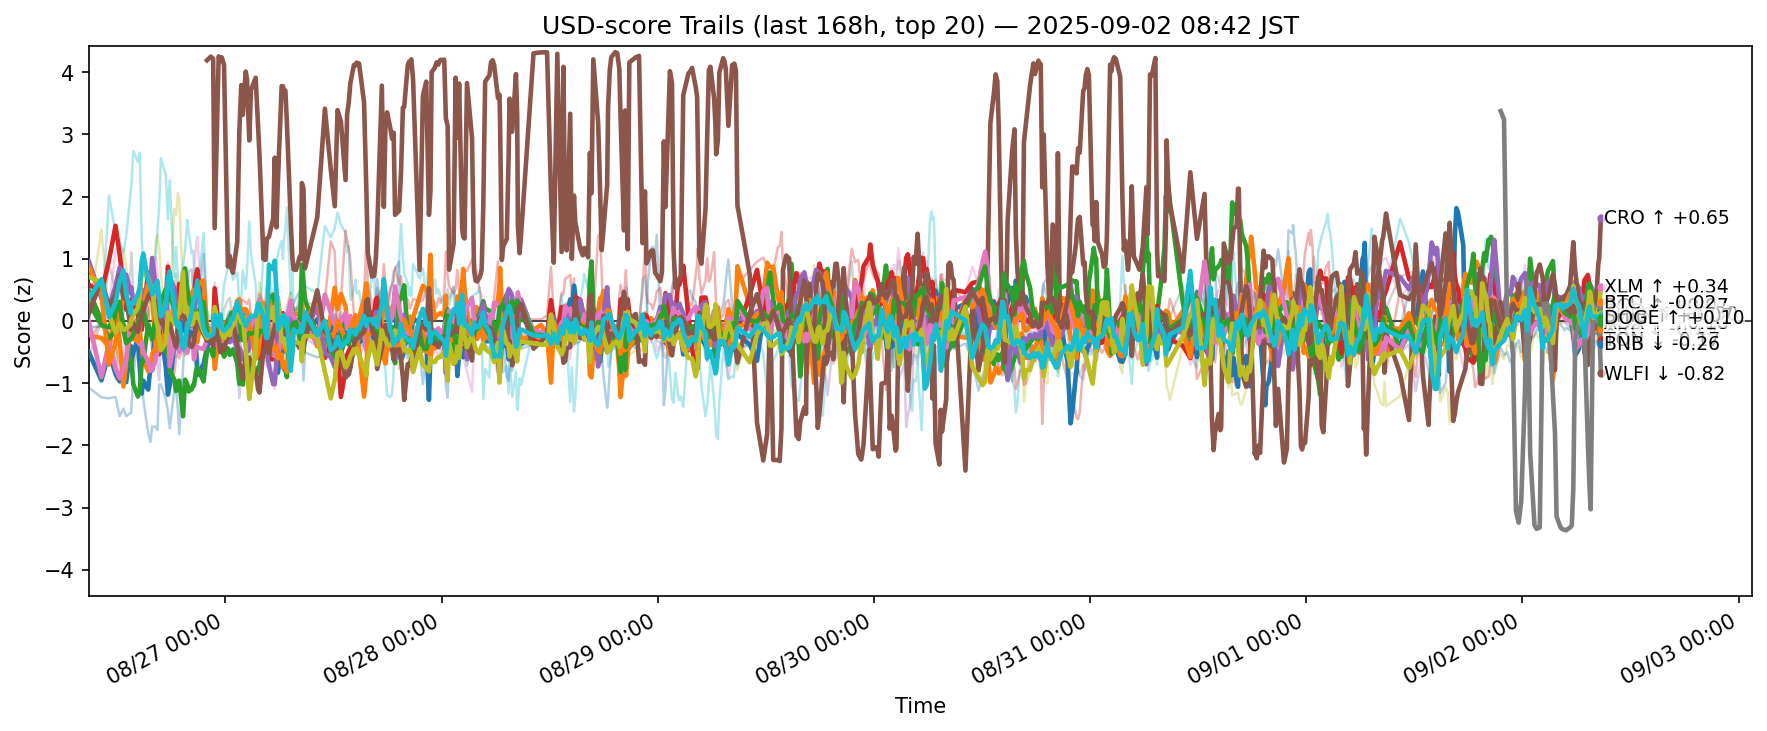

The data file committed next to this chart (first rows):
ts, side, symbol, score
2025-08-25 23:49:46.148030+00:00, usd, ADA, -0.4979
2025-08-25 23:49:46.148030+00:00, usd, AVAX, -0.2268
2025-08-25 23:49:46.148030+00:00, usd, BCH, 0.4931
2025-08-25 23:49:46.148030+00:00, usd, BNB, 0.5878
2025-08-25 23:49:46.148030+00:00, usd, BTC, 0.9691
2025-08-25 23:49:46.148030+00:00, usd, DOGE, 0.003316
2025-08-25 23:49:46.148030+00:00, usd, DOT, -0.8378
2025-08-25 23:49:46.148030+00:00, usd, ETH, -0.1084
2025-08-25 23:49:46.148030+00:00, usd, HBAR, 0.09197
2025-08-25 23:49:46.148030+00:00, usd, HYPE, -0.08913
2025-08-25 23:49:46.148030+00:00, usd, LINK, -1.07
2025-08-25 23:49:46.148030+00:00, usd, LTC, 0.8722
2025-08-25 23:49:46.148030+00:00, usd, SHIB, 0.2954
2025-08-25 23:49:46.148030+00:00, usd, SOL, -0.3363
2025-08-25 23:49:46.148030+00:00, usd, SUI, -0.5768
2025-08-25 23:49:46.148030+00:00, usd, TON, 0.1026
2025-08-25 23:49:46.148030+00:00, usd, TRX, 0.3516
2025-08-25 23:49:46.148030+00:00, usd, UNI, -1.156
2025-08-25 23:49:46.148030+00:00, usd, XLM, 0.7126
2025-08-25 23:49:46.148030+00:00, usd, XRP, 0.3635
2025-08-26 01:14:51.747520+00:00, usd, ADA, -0.9559
2025-08-26 01:14:51.747520+00:00, usd, AVAX, -0.2759
2025-08-26 01:14:51.747520+00:00, usd, BCH, 0.01232
2025-08-26 01:14:51.747520+00:00, usd, BNB, 0.4553
2025-08-26 01:14:51.747520+00:00, usd, BTC, 0.3607
2025-08-26 01:14:51.747520+00:00, usd, DOGE, -0.9017
2025-08-26 01:14:51.747520+00:00, usd, DOT, 0.05456
2025-08-26 01:14:51.747520+00:00, usd, ETH, -0.09037
2025-08-26 01:14:51.747520+00:00, usd, HBAR, 1.472
2025-08-26 01:14:51.747520+00:00, usd, HYPE, -0.09303
2025-08-26 01:14:51.747520+00:00, usd, LINK, -1.229
2025-08-26 01:14:51.747520+00:00, usd, LTC, 0.426
2025-08-26 01:14:51.747520+00:00, usd, SHIB, -0.06493
2025-08-26 01:14:51.747520+00:00, usd, SOL, 0.003296
2025-08-26 01:14:51.747520+00:00, usd, SUI, -0.004593
2025-08-26 01:14:51.747520+00:00, usd, TON, 0.6622
2025-08-26 01:14:51.747520+00:00, usd, TRX, -0.01192
2025-08-26 01:14:51.747520+00:00, usd, UNI, -1.162
2025-08-26 01:14:51.747520+00:00, usd, XLM, 0.6177
2025-08-26 01:14:51.747520+00:00, usd, XRP, 0.669
2025-08-26 02:05:11.649401+00:00, usd, ADA, -0.509
2025-08-26 02:05:11.649401+00:00, usd, AVAX, -0.409
2025-08-26 02:05:11.649401+00:00, usd, BCH, -0.2833
2025-08-26 02:05:11.649401+00:00, usd, BNB, 0.9741
2025-08-26 02:05:11.649401+00:00, usd, BTC, 0.2192
2025-08-26 02:05:11.649401+00:00, usd, DOGE, -0.343
2025-08-26 02:05:11.649401+00:00, usd, DOT, -0.02651
2025-08-26 02:05:11.649401+00:00, usd, ETH, 0.9364
2025-08-26 02:05:11.649401+00:00, usd, HBAR, -0.02619
2025-08-26 02:05:11.649401+00:00, usd, HYPE, 2.019
2025-08-26 02:05:11.649401+00:00, usd, LINK, -1.244
2025-08-26 02:05:11.649401+00:00, usd, LTC, -0.7024
2025-08-26 02:05:11.649401+00:00, usd, SHIB, -0.1051
2025-08-26 02:05:11.649401+00:00, usd, SOL, -0.2495
2025-08-26 02:05:11.649401+00:00, usd, SUI, -0.4091
2025-08-26 02:05:11.649401+00:00, usd, TON, 0.2247
2025-08-26 02:05:11.649401+00:00, usd, TRX, 0.2516
2025-08-26 02:05:11.649401+00:00, usd, UNI, -0.5386
2025-08-26 02:05:11.649401+00:00, usd, XLM, 0.1038
2025-08-26 02:05:11.649401+00:00, usd, XRP, 0.06027
... 12,240 more rows
